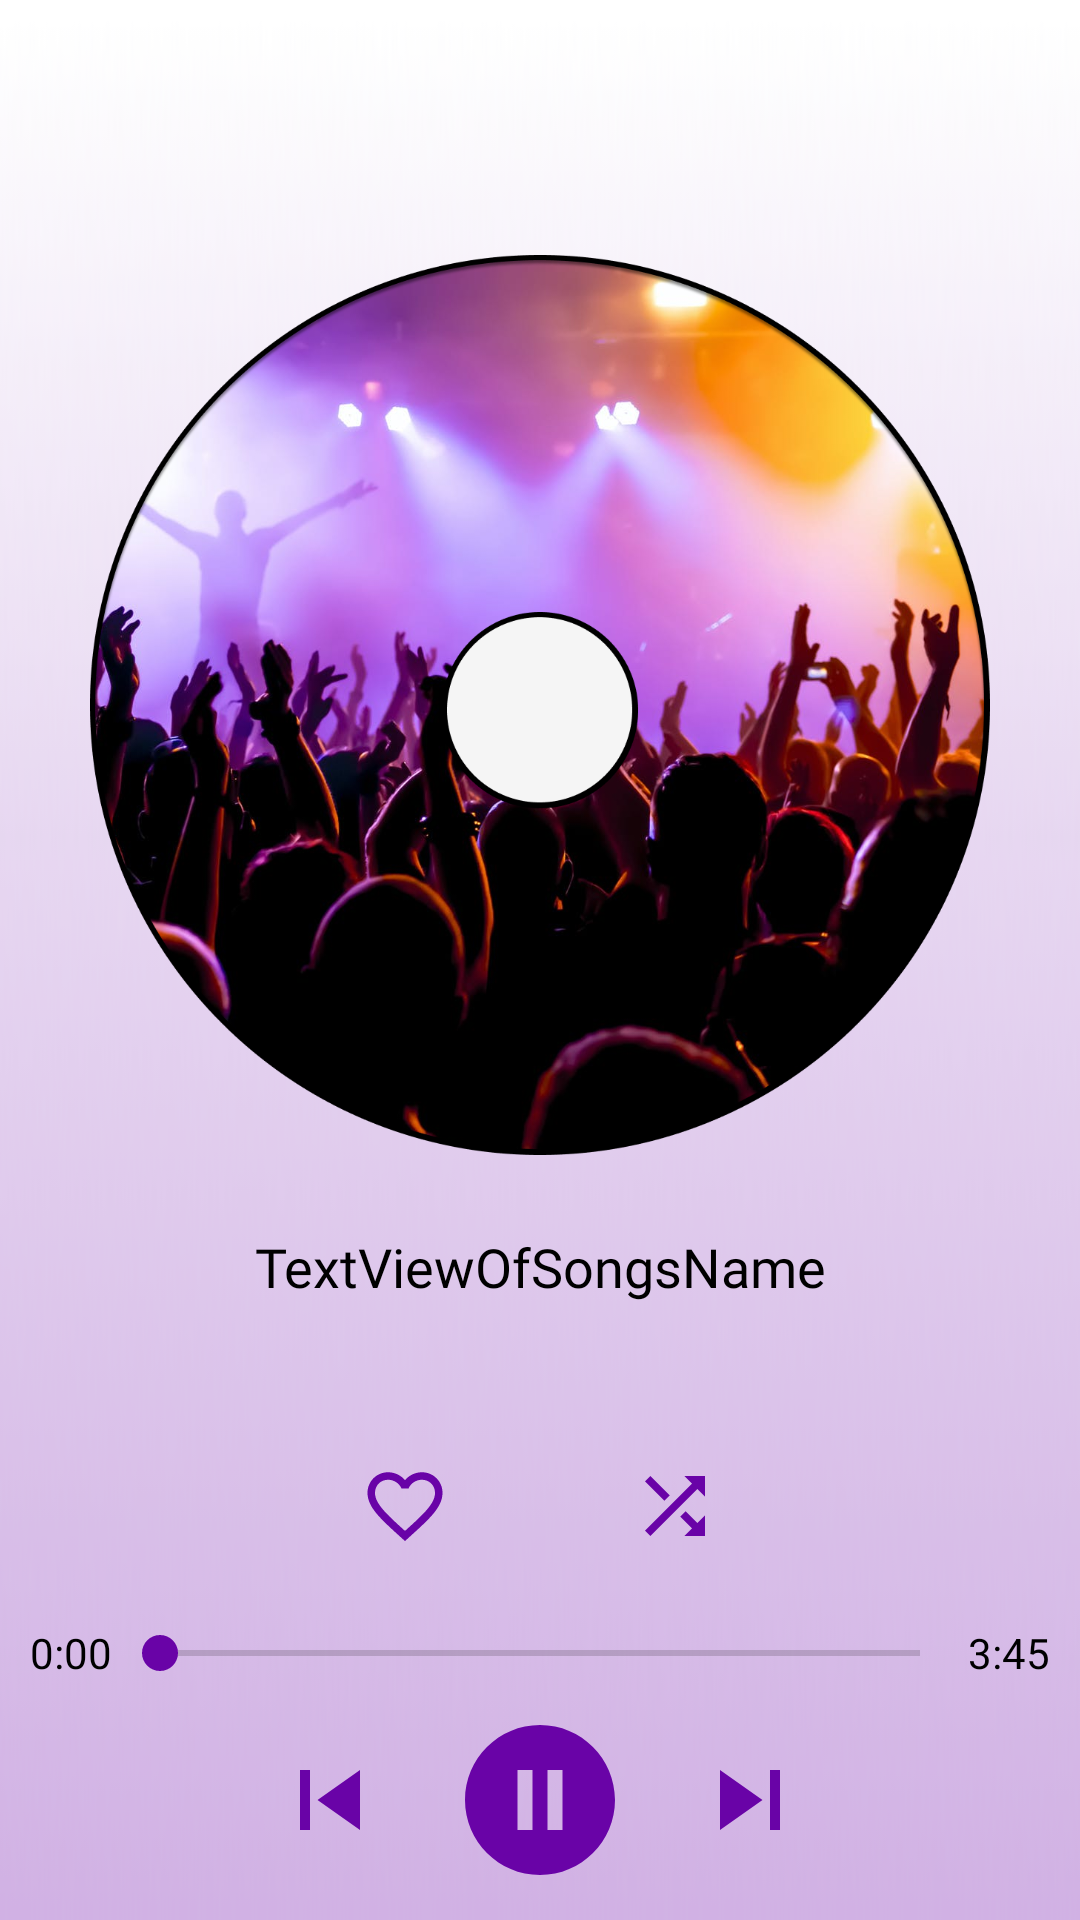

Here is an Android app screen rendered from its layout file. Give the layout XML and the strings, colors and styles it references.
<!-- AndroidManifest.xml: application theme Theme.TabButtons -->
<!-- res/layout/fragment_music_player.xml -->
<?xml version="1.0" encoding="utf-8"?>
<layout xmlns:android="http://schemas.android.com/apk/res/android"
    xmlns:app="http://schemas.android.com/apk/res-auto"
    xmlns:tools="http://schemas.android.com/tools">
<androidx.constraintlayout.widget.ConstraintLayout
    android:layout_width="match_parent"
    android:layout_height="match_parent"
    android:background="@drawable/listcolor"
    android:id="@+id/musicPlayerFragment"
    tools:context=".fragments.MusicPlayerFragment">

    <RelativeLayout
        android:id="@+id/relativeLayout"
        android:layout_width="match_parent"
        android:layout_height="wrap_content"
        android:layout_marginTop="60dp"
        app:layout_constraintEnd_toEndOf="parent"
        app:layout_constraintStart_toStartOf="parent"
        app:layout_constraintTop_toTopOf="parent">

        <ImageView
            android:id="@+id/imageView"
            android:layout_width="300dp"
            android:layout_height="350dp"
            android:layout_centerInParent="true"
            android:src="@drawable/diskimg" />

    </RelativeLayout>

    <RelativeLayout
        android:id="@+id/relativeLayout4"
        android:layout_width="match_parent"
        android:layout_height="wrap_content"
        app:layout_constraintBottom_toTopOf="@+id/linearLayout"
        app:layout_constraintEnd_toEndOf="parent"
        app:layout_constraintStart_toStartOf="parent">


        <SeekBar
            android:id="@+id/seekBar"
            android:layout_width="wrap_content"
            android:layout_height="wrap_content"
            android:layout_centerInParent="true"
            android:layout_marginBottom="20dp"
            android:layout_toStartOf="@+id/endTime"
            android:layout_toEndOf="@+id/starTime"
            android:thumbTint="@color/violet" />

        <TextView
            android:id="@+id/starTime"
            android:layout_width="wrap_content"
            android:layout_height="wrap_content"
            android:layout_alignParentStart="true"
            android:layout_centerVertical="true"
            android:layout_marginStart="10dp"
            android:text="@string/_0_00"
            android:textColor="@color/black" />

        <TextView
            android:id="@+id/endTime"
            android:layout_width="wrap_content"
            android:layout_height="wrap_content"
            android:layout_alignParentEnd="true"
            android:layout_centerVertical="true"
            android:layout_marginTop="12dp"
            android:layout_marginEnd="10dp"
            android:text="@string/_3_45"
            android:textColor="@color/black" />


    </RelativeLayout>

    <LinearLayout
        android:id="@+id/linearLayout"
        android:layout_width="match_parent"
        android:layout_height="wrap_content"
        android:layout_marginBottom="10dp"
        android:gravity="center"
        android:orientation="horizontal"
        app:layout_constraintBottom_toBottomOf="parent"
        app:layout_constraintEnd_toEndOf="parent"
        app:layout_constraintStart_toStartOf="parent">



        <ImageButton
            android:id="@+id/previousButton"
            android:layout_width="wrap_content"
            android:layout_height="wrap_content"
            android:layout_marginEnd="20dp"
            android:background="@color/transparent"
            android:src="@drawable/ic_baseline_skip_previous_24" />

        <ImageButton
            android:id="@+id/playPauseButton"
            android:layout_width="wrap_content"
            android:layout_height="wrap_content"
            android:background="@color/transparent"
            android:src="@drawable/ic_baseline_pause_circle_filled_24" />

        <ImageButton
            android:id="@+id/nextButton"
            android:layout_width="wrap_content"
            android:layout_height="wrap_content"
            android:background="@color/transparent"
            android:layout_marginStart="20dp"
            android:src="@drawable/ic_baseline_skip_next_24" />


    </LinearLayout>


    <RelativeLayout
        android:id="@+id/relativeLayout2"
        android:layout_width="match_parent"
        android:layout_height="wrap_content"
        app:layout_constraintEnd_toEndOf="parent"
        app:layout_constraintHorizontal_bias="0.0"
        app:layout_constraintStart_toStartOf="parent"
        app:layout_constraintTop_toBottomOf="@+id/relativeLayout">


        <TextView
            android:id="@+id/songNameId"
            android:layout_width="250dp"
            android:layout_height="wrap_content"
            android:layout_centerHorizontal="true"
            android:ellipsize="marquee"
            android:focusable="true"
            android:focusableInTouchMode="true"
            android:marqueeRepeatLimit="marquee_forever"
            android:scrollHorizontally="true"
            android:singleLine="true"
            android:text="@string/textviewofsongsname"
            android:textAlignment="center"
            android:fontFamily="@font/actionman"
            android:textColor="@color/black"
            android:textSize="18sp" />


    </RelativeLayout>

    <RelativeLayout
        android:id="@+id/buttonsLayout"
        android:layout_width="match_parent"
        android:layout_height="wrap_content"
        android:layout_marginBottom="15dp"
        app:layout_constraintBottom_toTopOf="@+id/relativeLayout4"
        app:layout_constraintEnd_toEndOf="parent"
        app:layout_constraintHorizontal_bias="0.24"
        app:layout_constraintStart_toStartOf="parent">


        <ImageButton
            android:id="@+id/favoriteButton"
            android:layout_width="wrap_content"
            android:layout_height="wrap_content"
            android:layout_alignParentStart="true"
            android:layout_marginStart="120dp"
            android:background="@color/transparent"
            android:src="@drawable/ic_baseline_favorite_border_24" />


        <ImageButton
            android:id="@+id/shuffleButton"
            android:layout_width="wrap_content"
            android:layout_height="wrap_content"
            android:layout_alignParentEnd="true"
            android:layout_marginEnd="120dp"
            android:background="@color/transparent"
            android:src="@drawable/ic_baseline_shuffle_24" />

    </RelativeLayout>

</androidx.constraintlayout.widget.ConstraintLayout>
</layout>
<!-- resources referenced by this layout -->
<resources>
  <color name="black">#FF000000</color>
  <color name="transparent">#00000000</color>
  <color name="violet">#6903A7</color>
  <!-- drawable diskimg: png bitmap (drawable, 843085 bytes) -->
  <!-- drawable ic_baseline_favorite_border_24 (drawable) -->
  <vector android:height="30dp" android:tint="#6903A7"
      android:viewportHeight="24" android:viewportWidth="24"
      android:width="30dp" xmlns:android="http://schemas.android.com/apk/res/android">
      <path android:fillColor="@android:color/white" android:pathData="M16.5,3c-1.74,0 -3.41,0.81 -4.5,2.09C10.91,3.81 9.24,3 7.5,3 4.42,3 2,5.42 2,8.5c0,3.78 3.4,6.86 8.55,11.54L12,21.35l1.45,-1.32C18.6,15.36 22,12.28 22,8.5 22,5.42 19.58,3 16.5,3zM12.1,18.55l-0.1,0.1 -0.1,-0.1C7.14,14.24 4,11.39 4,8.5 4,6.5 5.5,5 7.5,5c1.54,0 3.04,0.99 3.57,2.36h1.87C13.46,5.99 14.96,5 16.5,5c2,0 3.5,1.5 3.5,3.5 0,2.89 -3.14,5.74 -7.9,10.05z"/>
  </vector>
  <!-- drawable ic_baseline_pause_circle_filled_24 (drawable) -->
  <vector android:height="60dp" android:tint="#6903A7"
      android:viewportHeight="24" android:viewportWidth="24"
      android:width="60dp" xmlns:android="http://schemas.android.com/apk/res/android">
      <path android:fillColor="@android:color/white" android:pathData="M12,2C6.48,2 2,6.48 2,12s4.48,10 10,10 10,-4.48 10,-10S17.52,2 12,2zM11,16L9,16L9,8h2v8zM15,16h-2L13,8h2v8z"/>
  </vector>
  <!-- drawable ic_baseline_shuffle_24 (drawable) -->
  <vector android:height="30dp" android:tint="#6903A7"
      android:viewportHeight="24" android:viewportWidth="24"
      android:width="30dp" xmlns:android="http://schemas.android.com/apk/res/android">
      <path android:fillColor="@android:color/white" android:pathData="M10.59,9.17L5.41,4 4,5.41l5.17,5.17 1.42,-1.41zM14.5,4l2.04,2.04L4,18.59 5.41,20 17.96,7.46 20,9.5L20,4h-5.5zM14.83,13.41l-1.41,1.41 3.13,3.13L14.5,20L20,20v-5.5l-2.04,2.04 -3.13,-3.13z"/>
  </vector>
  <!-- drawable ic_baseline_skip_next_24 (drawable) -->
  <vector android:height="40dp" android:tint="#6903A7"
      android:viewportHeight="24" android:viewportWidth="24"
      android:width="40dp" xmlns:android="http://schemas.android.com/apk/res/android">
      <path android:fillColor="@android:color/white" android:pathData="M6,18l8.5,-6L6,6v12zM16,6v12h2V6h-2z"/>
  </vector>
  <!-- drawable ic_baseline_skip_previous_24 (drawable) -->
  <vector android:height="40dp" android:tint="#6903A7"
      android:viewportHeight="24" android:viewportWidth="24"
      android:width="40dp" xmlns:android="http://schemas.android.com/apk/res/android">
      <path android:fillColor="@android:color/white" android:pathData="M6,6h2v12L6,18zM9.5,12l8.5,6L18,6z"/>
  </vector>
  <!-- drawable listcolor: png bitmap (drawable, 15288 bytes) -->
  <string name="_0_00">0:00</string>
  <string name="_3_45">3:45</string>
  <string name="textviewofsongsname">TextViewOfSongsName</string>
  <style name="Theme.TabButtons" parent="Theme.MaterialComponents.DayNight.DarkActionBar">
          
          <item name="colorPrimary">@color/black</item>
          <item name="colorPrimaryVariant">@color/purple_700</item>
          <item name="colorOnPrimary">@color/white</item>
          
          <item name="colorSecondary">@color/teal_200</item>
          <item name="colorSecondaryVariant">@color/teal_700</item>
          <item name="colorOnSecondary">@color/black</item>
          
          <item name="android:statusBarColor" tools:targetApi="l">@color/violet</item>
          
      </style>
  <color name="purple_700">#0737A0</color>
  <color name="white">#FFFFFFFF</color>
  <color name="teal_200">#C2A517</color>
  <color name="teal_700">#FF9800</color>
</resources>
